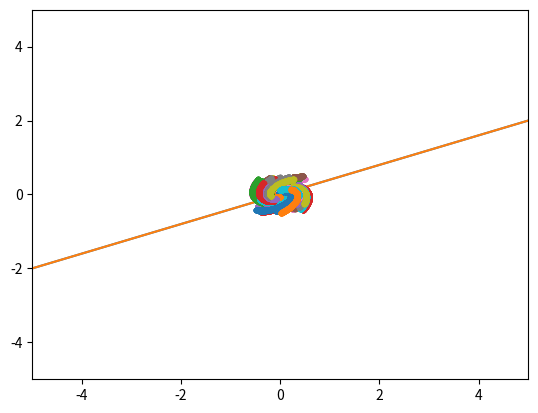

Source code (Python):
import numpy as np
import scipy.linalg as la
import matplotlib.pyplot as plt

A = np.array([[-1.0/3.0, -8.0/3.0], [5.0/3.0, -5.0/3.0]])
val, vec = np.linalg.eig(A)
val = val * np.eye(2)
invvec = np.linalg.inv(vec)

print (val)
print (vec)

##########################################

T = 1.0
dt = 0.001
steps = int(T / dt)
Ts = np.linspace(0, T, steps)

NUM_POINTS = 100

X0s = []
Xs = []       
for ii in range(NUM_POINTS):
    X0s.append(np.random.uniform(low=-0.5, high=0.5, size=(2)))
    Xs.append([])

for step in range(steps):
    t = Ts[step]
    
    eat = np.dot(vec, np.dot(la.expm(val * t), invvec))
    
    for ii in range(NUM_POINTS):
        X = np.dot(eat, X0s[ii])
        Xs[ii].append(X)

##########################################
        
vec0 = vec[:, 0]
slope0 = vec0[0] / vec0[1]
basis0 = np.linspace(-5, 5, 100) * slope0

vec1 = vec[:, 1]
slope1 = vec1[0] / vec1[1]
basis1 = np.linspace(-5, 5, 100) * slope1

##########################################3
# imaginary warning happens while plotting.
plt.plot(np.linspace(-5, 5, 100), basis0)
plt.plot(np.linspace(-5, 5, 100), basis1)

for ii in range(NUM_POINTS):
    pts = np.transpose(Xs[ii])
    x = pts[0]
    y = pts[1]
    plt.plot(x, y, '.')

plt.xlim(-5, 5)
plt.ylim(-5, 5)
plt.show()

##########################################
